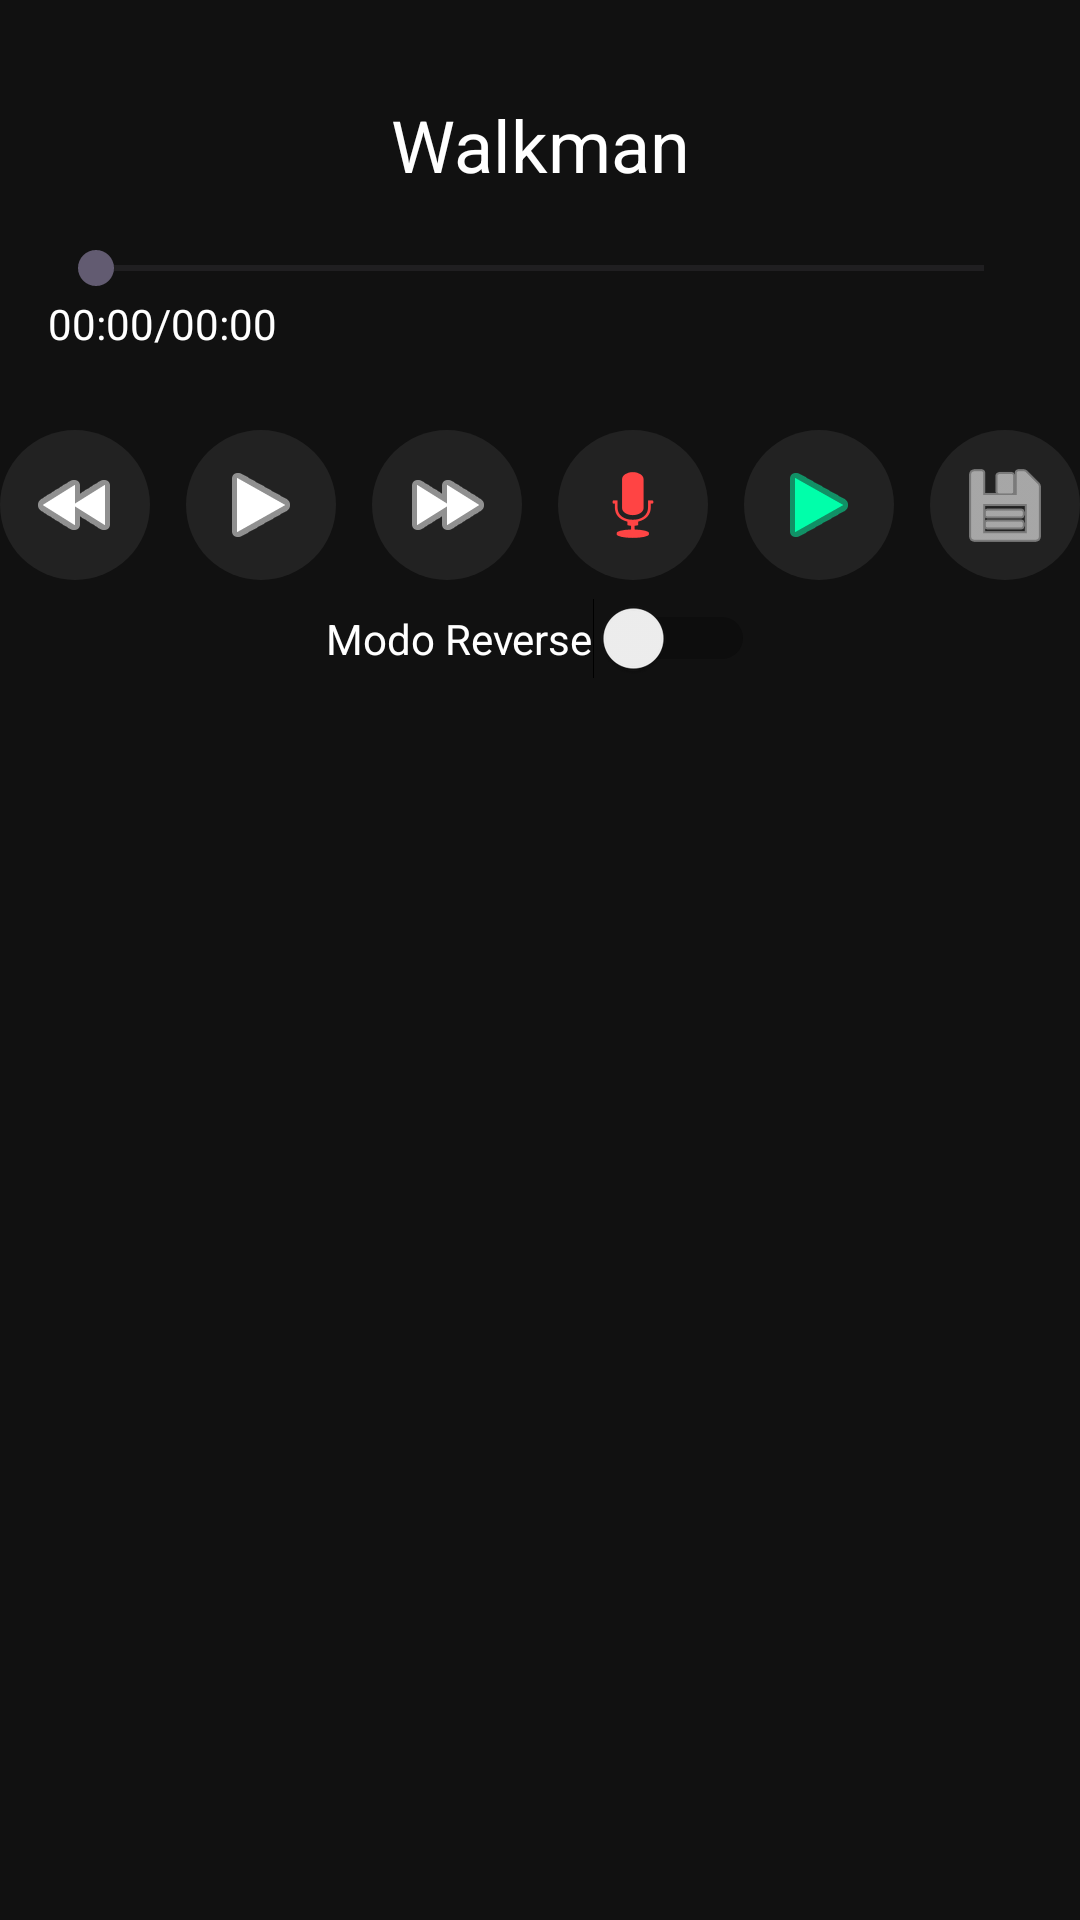

The Android layout XML behind this screen, and the referenced resources:
<!-- AndroidManifest.xml: application theme Theme.WalkmanApp -->
<!-- res/layout/activity_main.xml -->
<?xml version="1.0" encoding="utf-8"?>
<androidx.constraintlayout.widget.ConstraintLayout
    xmlns:android="http://schemas.android.com/apk/res/android"
    xmlns:app="http://schemas.android.com/apk/res-auto"
    xmlns:tools="http://schemas.android.com/tools"
    android:id="@+id/main"
    android:layout_width="match_parent"
    android:layout_height="match_parent"
    android:background="#111111"
    tools:context=".MainActivity">

    
    <TextView
        android:id="@+id/txtTitle"
        android:layout_width="wrap_content"
        android:layout_height="wrap_content"
        android:text="Walkman"
        android:textColor="#FFFFFF"
        android:textSize="24sp"
        android:layout_marginTop="32dp"
        app:layout_constraintTop_toTopOf="parent"
        app:layout_constraintStart_toStartOf="parent"
        app:layout_constraintEnd_toEndOf="parent"/>

    
    <SeekBar
        android:id="@+id/seekBar"
        android:layout_width="0dp"
        android:layout_height="wrap_content"
        android:layout_margin="16dp"
        app:layout_constraintTop_toBottomOf="@id/txtTitle"
        app:layout_constraintStart_toStartOf="parent"
        app:layout_constraintEnd_toEndOf="parent"/>

    
    <LinearLayout
        android:id="@+id/layoutTime"
        android:layout_width="0dp"
        android:layout_height="wrap_content"
        android:layout_marginHorizontal="16dp"
        android:orientation="horizontal"
        android:gravity="center_vertical"
        app:layout_constraintTop_toBottomOf="@id/seekBar"
        app:layout_constraintStart_toStartOf="parent"
        app:layout_constraintEnd_toEndOf="parent">

        <TextView
            android:id="@+id/txtCurrentTime"
            android:text="00:00"
            android:textColor="#FFFFFF"
            android:layout_width="wrap_content"
            android:layout_height="wrap_content"/>

        <TextView
            android:id="@+id/txtSlash"
            android:text="/"
            android:textColor="#FFFFFF"
            android:layout_width="wrap_content"
            android:layout_height="wrap_content"/>

        <TextView
            android:id="@+id/txtDuration"
            android:text="00:00"
            android:textColor="#FFFFFF"
            android:layout_width="wrap_content"
            android:layout_height="wrap_content"/>
    </LinearLayout>

    
    <LinearLayout
        android:id="@+id/layoutButtons"
        android:orientation="horizontal"
        android:layout_width="wrap_content"
        android:layout_height="wrap_content"
        android:layout_marginTop="20dp"
        android:gravity="center"
        app:layout_constraintTop_toBottomOf="@id/layoutTime"
        app:layout_constraintStart_toStartOf="parent"
        app:layout_constraintEnd_toEndOf="parent">

        <ImageButton
            android:id="@+id/btnBack"
            android:layout_width="50dp"
            android:layout_height="50dp"
            android:layout_margin="6dp"
            android:background="@drawable/bg_circle"
            android:src="@android:drawable/ic_media_rew"
            android:tint="#FFFFFF"/>

        <ImageButton
            android:id="@+id/btnPlayMusic"
            android:layout_width="50dp"
            android:layout_height="50dp"
            android:layout_margin="6dp"
            android:background="@drawable/bg_circle"
            android:src="@android:drawable/ic_media_play"
            android:tint="#FFFFFF"/>

        <ImageButton
            android:id="@+id/btnForward"
            android:layout_width="50dp"
            android:layout_height="50dp"
            android:layout_margin="6dp"
            android:background="@drawable/bg_circle"
            android:src="@android:drawable/ic_media_ff"
            android:tint="#FFFFFF"/>

        <ImageButton
            android:id="@+id/btnRecord"
            android:layout_width="50dp"
            android:layout_height="50dp"
            android:layout_margin="6dp"
            android:background="@drawable/bg_circle"
            android:src="@android:drawable/ic_btn_speak_now"
            android:tint="#FF4444"/>

        <ImageButton
            android:id="@+id/btnPlayRecord"
            android:layout_width="50dp"
            android:layout_height="50dp"
            android:layout_margin="6dp"
            android:background="@drawable/bg_circle"
            android:src="@android:drawable/ic_media_play"
            android:tint="#00FFAA"/>

        <ImageButton
            android:id="@+id/btnSave"
            android:layout_width="50dp"
            android:layout_height="50dp"
            android:layout_margin="6dp"
            android:background="@drawable/bg_circle"
            android:src="@android:drawable/ic_menu_save"
            android:tint="#FFFFFF"/>
    </LinearLayout>

    <Switch
        android:id="@+id/swReverse"
        android:layout_width="wrap_content"
        android:layout_height="wrap_content"
        android:text="Modo Reverse"
        android:textColor="#FFFFFF"
        app:layout_constraintTop_toBottomOf="@id/layoutButtons"
        app:layout_constraintStart_toStartOf="parent"
        app:layout_constraintEnd_toEndOf="parent"/>

    
    <TextView
        android:id="@+id/txtRecording"
        android:layout_width="wrap_content"
        android:layout_height="wrap_content"
        android:text="● Grabando..."
        android:textColor="#FF4444"
        android:textSize="16sp"
        android:visibility="gone"
        android:layout_marginTop="12dp"
        app:layout_constraintTop_toBottomOf="@id/swReverse"
        app:layout_constraintStart_toStartOf="parent"
        app:layout_constraintEnd_toEndOf="parent"/>

</androidx.constraintlayout.widget.ConstraintLayout>
<!-- resources referenced by this layout -->
<resources>
  <!-- drawable bg_circle (drawable) -->
  <shape xmlns:android="http://schemas.android.com/apk/res/android">
      <solid android:color="#222222"/>
      <corners android:radius="50dp"/>
  </shape>
  <style name="Theme.WalkmanApp" parent="Base.Theme.WalkmanApp" />
  <style name="Base.Theme.WalkmanApp" parent="Theme.Material3.DayNight.NoActionBar">
          
          
      </style>
</resources>
